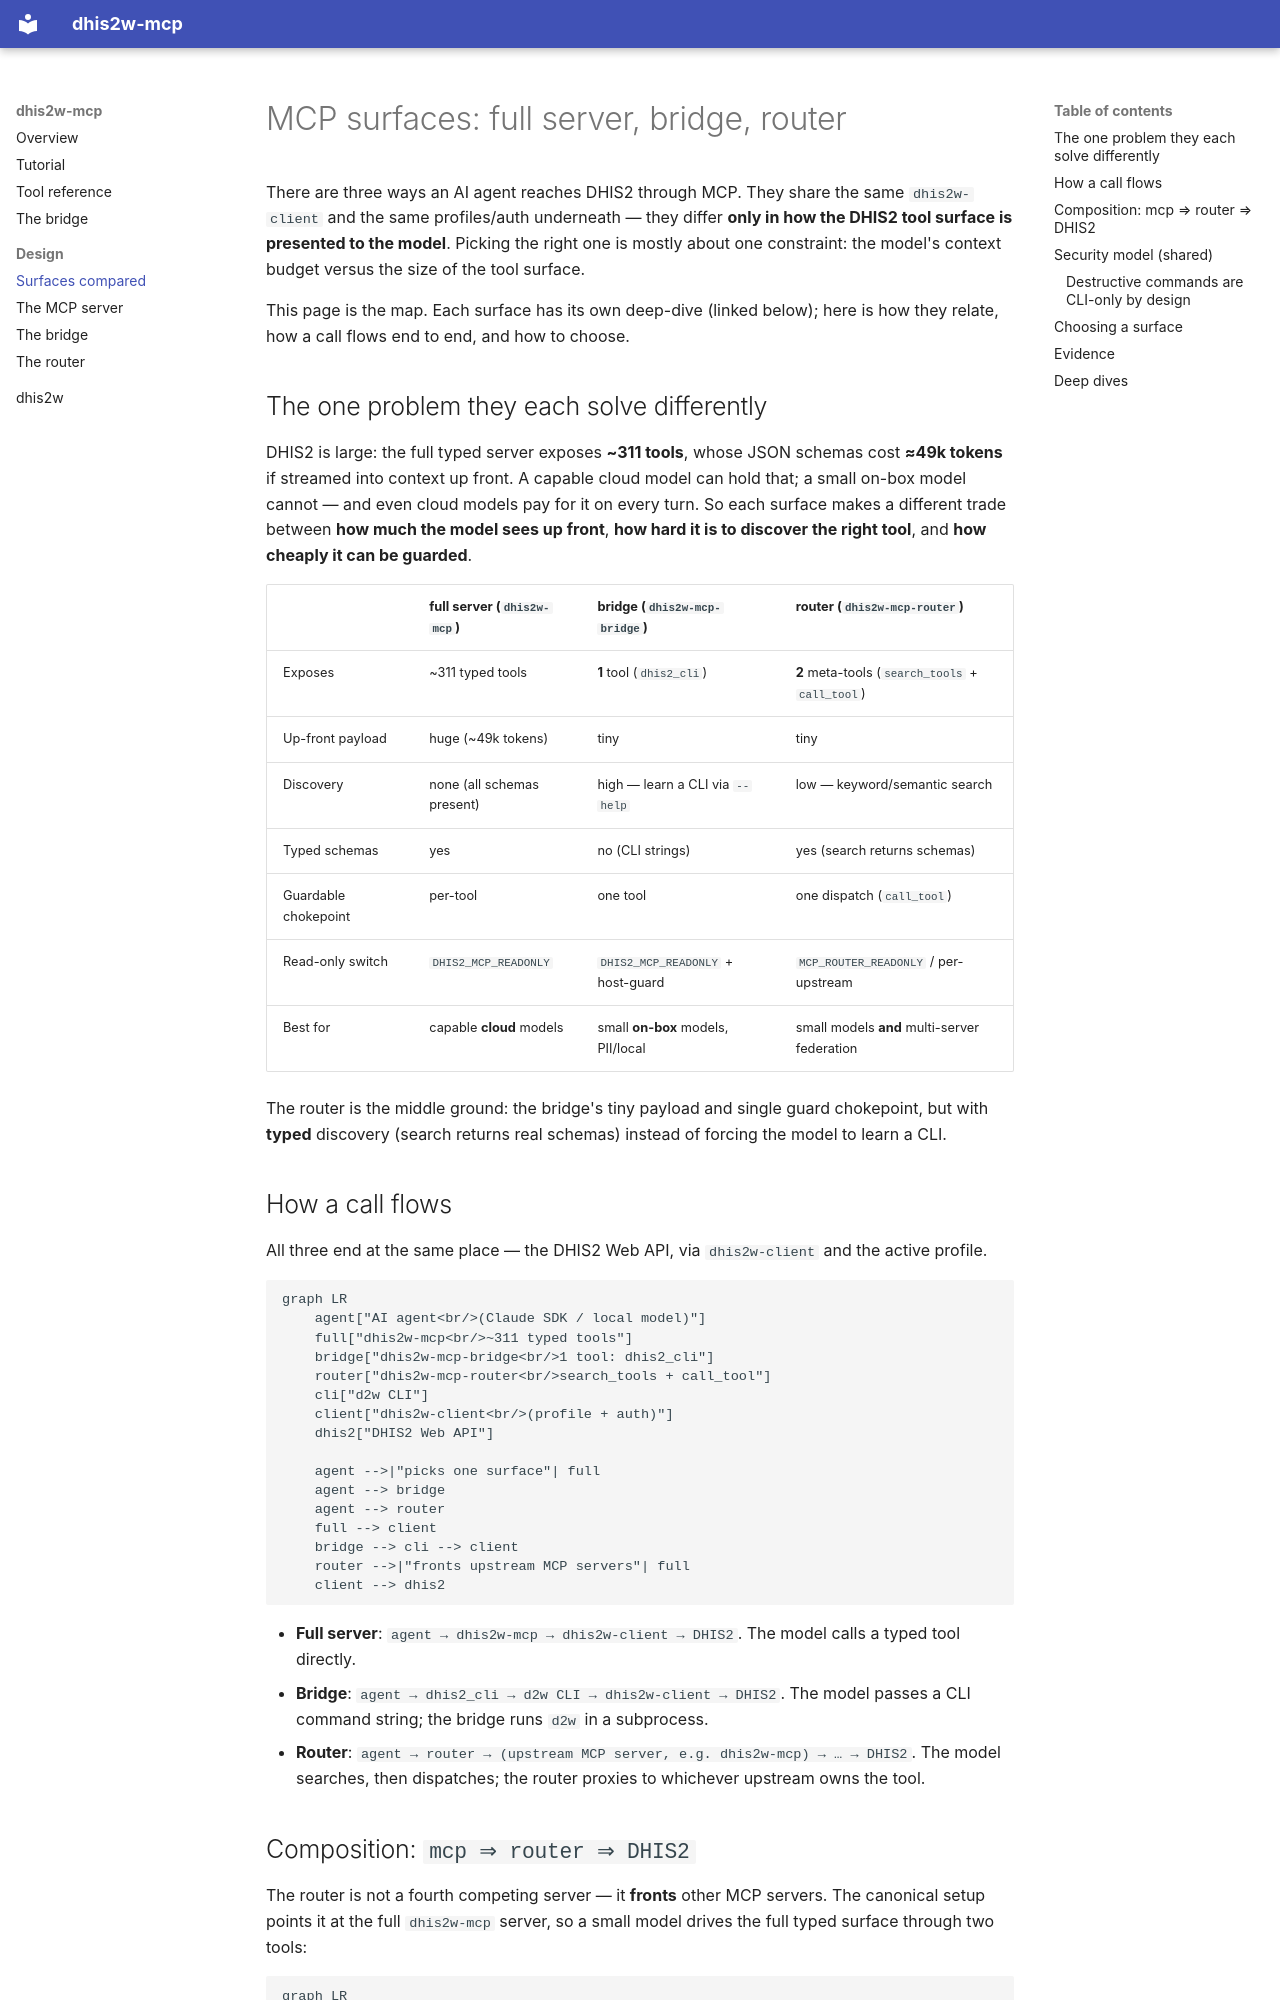

repository: winterop-com/dhis2w-mcp · page: architecture/mcp-surfaces/index.html · generator: mkdocs

# MCP surfaces: full server, bridge, router

There are three ways an AI agent reaches DHIS2 through MCP. They share the same `dhis2w-client` and the
same profiles/auth underneath — they differ **only in how the DHIS2 tool surface is presented to the
model**. Picking the right one is mostly about one constraint: the model's context budget versus the
size of the tool surface.

This page is the map. Each surface has its own deep-dive (linked below); here is how they relate, how a
call flows end to end, and how to choose.

## The one problem they each solve differently

DHIS2 is large: the full typed server exposes **~311 tools**, whose JSON schemas cost **≈49k tokens** if
streamed into context up front. A capable cloud model can hold that; a small on-box model cannot — and
even cloud models pay for it on every turn. So each surface makes a different trade between **how much
the model sees up front**, **how hard it is to discover the right tool**, and **how cheaply it can be
guarded**.

| | full server (`dhis2w-mcp`) | bridge (`dhis2w-mcp-bridge`) | router (`dhis2w-mcp-router`) |
| --- | --- | --- | --- |
| Exposes | ~311 typed tools | **1** tool (`dhis2_cli`) | **2** meta-tools (`search_tools` + `call_tool`) |
| Up-front payload | huge (~49k tokens) | tiny | tiny |
| Discovery | none (all schemas present) | high — learn a CLI via `--help` | low — keyword/semantic search |
| Typed schemas | yes | no (CLI strings) | yes (search returns schemas) |
| Guardable chokepoint | per-tool | one tool | one dispatch (`call_tool`) |
| Read-only switch | `DHIS2_MCP_READONLY` | `DHIS2_MCP_READONLY` + host-guard | `MCP_ROUTER_READONLY` / per-upstream |
| Best for | capable **cloud** models | small **on-box** models, PII/local | small models **and** multi-server federation |

The router is the middle ground: the bridge's tiny payload and single guard chokepoint, but with
**typed** discovery (search returns real schemas) instead of forcing the model to learn a CLI.

## How a call flows

All three end at the same place — the DHIS2 Web API, via `dhis2w-client` and the active profile.

```mermaid
graph LR
    agent["AI agent<br/>(Claude SDK / local model)"]
    full["dhis2w-mcp<br/>~311 typed tools"]
    bridge["dhis2w-mcp-bridge<br/>1 tool: dhis2_cli"]
    router["dhis2w-mcp-router<br/>search_tools + call_tool"]
    cli["d2w CLI"]
    client["dhis2w-client<br/>(profile + auth)"]
    dhis2["DHIS2 Web API"]

    agent -->|"picks one surface"| full
    agent --> bridge
    agent --> router
    full --> client
    bridge --> cli --> client
    router -->|"fronts upstream MCP servers"| full
    client --> dhis2
```

- **Full server**: `agent → dhis2w-mcp → dhis2w-client → DHIS2`. The model calls a typed tool directly.
- **Bridge**: `agent → dhis2_cli → d2w CLI → dhis2w-client → DHIS2`. The model passes a CLI command
  string; the bridge runs `d2w` in a subprocess.
- **Router**: `agent → router → (upstream MCP server, e.g. dhis2w-mcp) → … → DHIS2`. The model searches,
  then dispatches; the router proxies to whichever upstream owns the tool.
